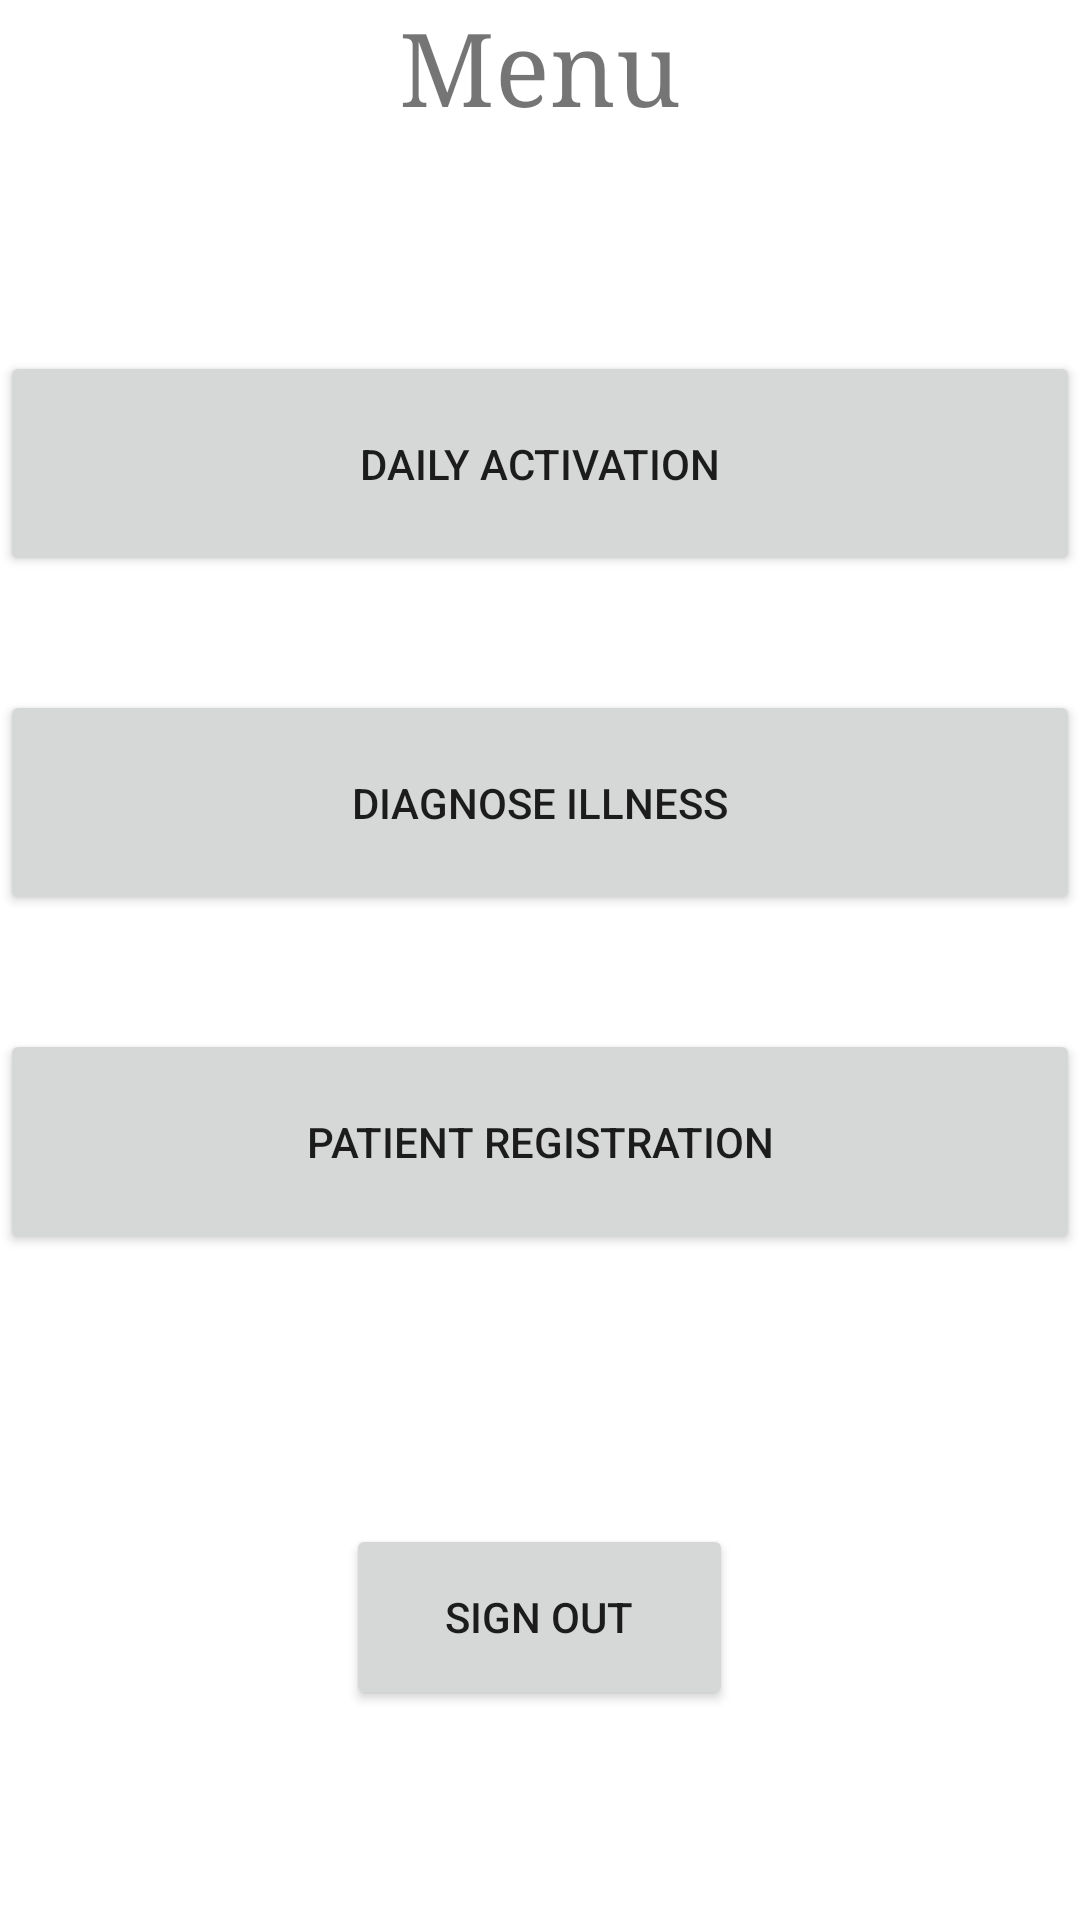

Reconstruct the res/layout file that produces this screen, plus the resources it refers to.
<!-- AndroidManifest.xml: application theme Theme.ParivaarApp -->
<!-- res/layout/activity_menu.xml -->
<?xml version="1.0" encoding="utf-8"?>
<RelativeLayout xmlns:android="http://schemas.android.com/apk/res/android"
    xmlns:app="http://schemas.android.com/apk/res-auto"
    xmlns:tools="http://schemas.android.com/tools"
    android:layout_width="match_parent"
    android:layout_height="match_parent"
    android:layout_margin="30dp"
    android:background="#FDFDFD"
    android:backgroundTint="#FFFFFF"
    tools:context=".Menu">

    <Button
        android:id="@+id/daily_activation"
        android:layout_width="375dp"
        android:layout_height="75dp"
        android:layout_above="@+id/diagnose_illness"
        android:layout_centerHorizontal="true"
        android:layout_marginBottom="38dp"
        android:text="Daily Activation"
        tools:layout_editor_absoluteX="16dp"
        tools:layout_editor_absoluteY="235dp" />

    <Button
        android:id="@+id/diagnose_illness"
        android:layout_width="375dp"
        android:layout_height="75dp"
        android:layout_above="@+id/Patient_Registration"
        android:layout_centerHorizontal="true"
        android:layout_marginBottom="38dp"
        android:text="Diagnose Illness"
        tools:layout_editor_absoluteX="16dp"
        tools:layout_editor_absoluteY="334dp" />

    <Button
        android:id="@+id/Patient_Registration"
        android:layout_width="375dp"
        android:layout_height="75dp"
        android:layout_above="@+id/sign_out"
        android:layout_centerHorizontal="true"
        android:layout_marginBottom="90dp"
        android:text="Patient Registration"
        tools:layout_editor_absoluteX="16dp"
        tools:layout_editor_absoluteY="445dp" />

    <Button
        android:id="@+id/sign_out"
        android:layout_width="129dp"
        android:layout_height="62dp"
        android:layout_alignParentBottom="true"
        android:layout_centerHorizontal="true"
        android:layout_marginBottom="70dp"
        android:text="Sign Out"
        tools:layout_editor_absoluteX="141dp"
        tools:layout_editor_absoluteY="575dp" />

    <TextView
        android:id="@+id/textView2"
        android:layout_width="wrap_content"
        android:layout_height="wrap_content"
        android:layout_centerHorizontal="true"
        android:fontFamily="serif"
        android:text="Menu"
        android:textSize="34sp" />



</RelativeLayout>
<!-- resources referenced by this layout -->
<resources>
  <style name="Theme.ParivaarApp" parent="Theme.MaterialComponents.DayNight.DarkActionBar">
          
          <item name="colorPrimary">@color/purple_500</item>
          <item name="colorPrimaryVariant">@color/purple_700</item>
          <item name="colorOnPrimary">@color/white</item>
          
          <item name="colorSecondary">@color/teal_200</item>
          <item name="colorSecondaryVariant">@color/teal_700</item>
          <item name="colorOnSecondary">@color/black</item>
          
          <item name="android:statusBarColor" tools:targetApi="l">?attr/colorPrimaryVariant</item>
          
      </style>
  <color name="purple_500">#FF6200EE</color>
  <color name="purple_700">#FF3700B3</color>
  <color name="white">#FFFFFFFF</color>
  
  
  
      //newly added
  
      //I just added
  <color name="teal_200">#FF03DAC5</color>
  <color name="teal_700">#FF018786</color>
  <color name="black">#FF000000</color>
</resources>
